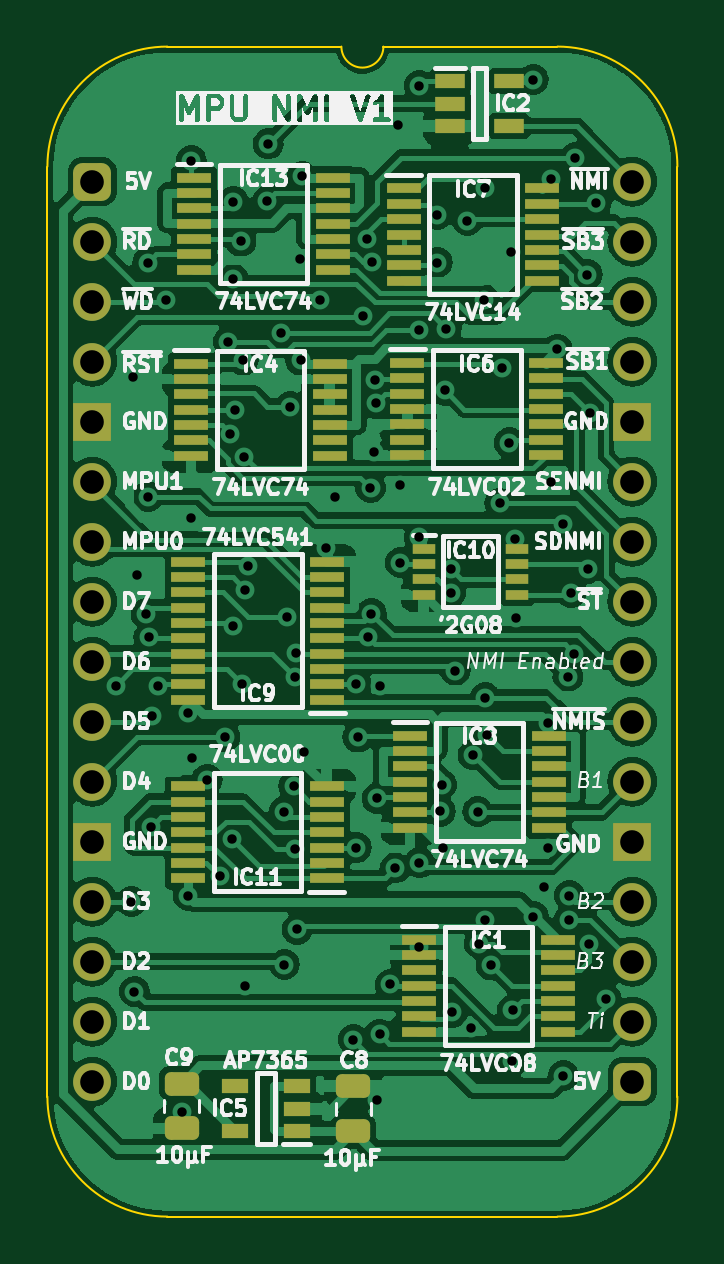
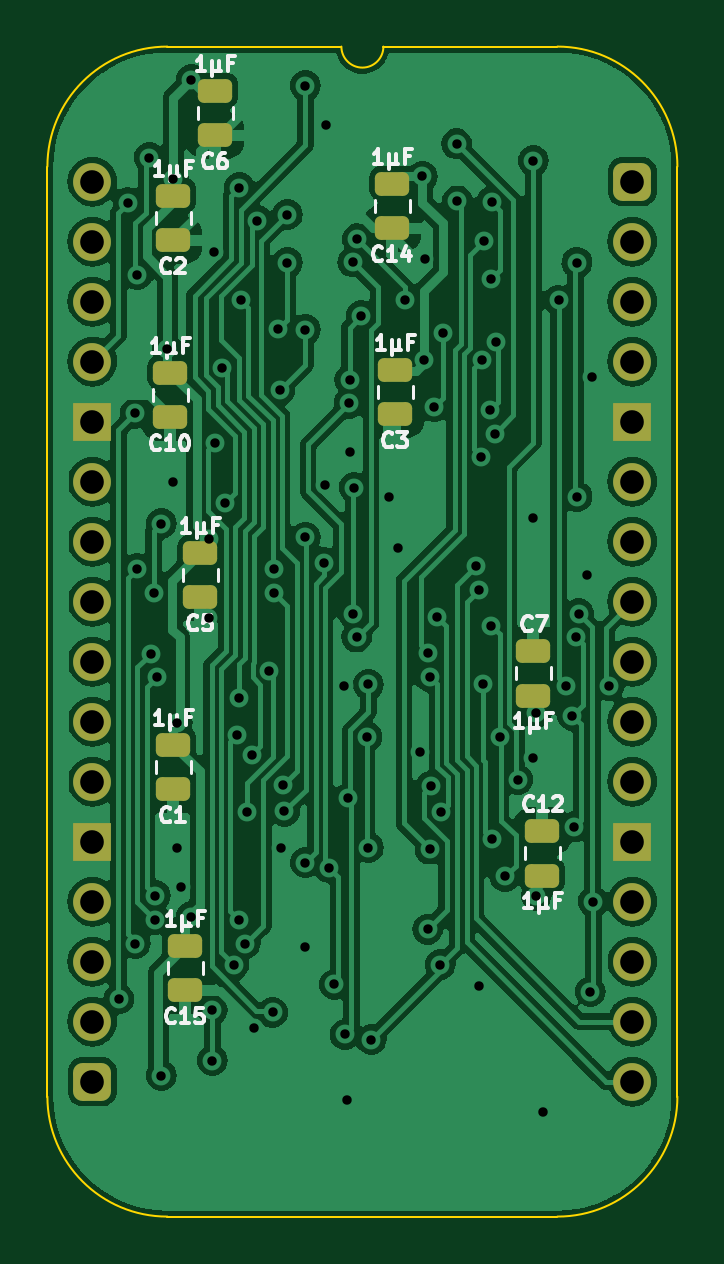
Circuit board: 11 layer files. Board 26.7 x 49.5 mm.
- bottom_copper: HCP65 MPU NMI-B_Cu.gbl (117728 bytes)
- bottom_mask: HCP65 MPU NMI-B_Mask.gbs (2741 bytes)
- paste: HCP65 MPU NMI-B_Paste.gbp (1864 bytes)
- bottom_silk: HCP65 MPU NMI-B_Silkscreen.gbo (22509 bytes)
- outline: HCP65 MPU NMI-Edge_Cuts.gm1 (1087 bytes)
- top_copper: HCP65 MPU NMI-F_Cu.gtl (148010 bytes)
- top_mask: HCP65 MPU NMI-F_Mask.gts (5729 bytes)
- paste: HCP65 MPU NMI-F_Paste.gtp (4847 bytes)
- top_silk: HCP65 MPU NMI-F_Silkscreen.gto (105696 bytes)
- drill: HCP65 MPU NMI-NPTH.drl (265 bytes)
- drill: HCP65 MPU NMI-PTH.drl (2632 bytes)

=== bottom_copper: HCP65 MPU NMI-B_Cu.gbl (117728 bytes, source omitted) ===
=== bottom_mask: HCP65 MPU NMI-B_Mask.gbs (2741 bytes, source withheld) ===
=== paste: HCP65 MPU NMI-B_Paste.gbp (1864 bytes, source withheld) ===
=== bottom_silk: HCP65 MPU NMI-B_Silkscreen.gbo (22509 bytes, source omitted) ===
=== outline: HCP65 MPU NMI-Edge_Cuts.gm1 ===
%TF.GenerationSoftware,KiCad,Pcbnew,8.0.4*%
%TF.CreationDate,2024-08-12T19:35:30+02:00*%
%TF.ProjectId,HCP65 MPU NMI,48435036-3520-44d5-9055-204e4d492e6b,V1*%
%TF.SameCoordinates,PX54c81a0PY37b6b20*%
%TF.FileFunction,Profile,NP*%
%FSLAX46Y46*%
G04 Gerber Fmt 4.6, Leading zero omitted, Abs format (unit mm)*
G04 Created by KiCad (PCBNEW 8.0.4) date 2024-08-12 19:35:30*
%MOMM*%
%LPD*%
G01*
G04 APERTURE LIST*
%TA.AperFunction,Profile*%
%ADD10C,0.100000*%
%TD*%
G04 APERTURE END LIST*
D10*
%TO.C,J2*%
X-1905000Y635000D02*
X-1905000Y-38735000D01*
X10541000Y5715000D02*
X3175000Y5715000D01*
X19685000Y5715000D02*
X12319000Y5715000D01*
X19685000Y-43815000D02*
X3175000Y-43815000D01*
X24765000Y-38735000D02*
X24765000Y635000D01*
X-1905000Y635000D02*
G75*
G02*
X3175000Y5715000I5080002J-2D01*
G01*
X3175000Y-43815000D02*
G75*
G02*
X-1905000Y-38735000I0J5080000D01*
G01*
X12319000Y5715000D02*
G75*
G02*
X10541000Y5715000I-889000J0D01*
G01*
X19685000Y5715000D02*
G75*
G02*
X24765000Y635000I0J-5080000D01*
G01*
X24765000Y-38735000D02*
G75*
G02*
X19685000Y-43815000I-5080000J0D01*
G01*
%TD*%
M02*

=== top_copper: HCP65 MPU NMI-F_Cu.gtl (148010 bytes, source omitted) ===
=== top_mask: HCP65 MPU NMI-F_Mask.gts ===
%TF.GenerationSoftware,KiCad,Pcbnew,8.0.4*%
%TF.CreationDate,2024-08-12T19:35:30+02:00*%
%TF.ProjectId,HCP65 MPU NMI,48435036-3520-44d5-9055-204e4d492e6b,V1*%
%TF.SameCoordinates,PX54c81a0PY37b6b20*%
%TF.FileFunction,Soldermask,Top*%
%TF.FilePolarity,Negative*%
%FSLAX46Y46*%
G04 Gerber Fmt 4.6, Leading zero omitted, Abs format (unit mm)*
G04 Created by KiCad (PCBNEW 8.0.4) date 2024-08-12 19:35:30*
%MOMM*%
%LPD*%
G01*
G04 APERTURE LIST*
G04 Aperture macros list*
%AMRoundRect*
0 Rectangle with rounded corners*
0 $1 Rounding radius*
0 $2 $3 $4 $5 $6 $7 $8 $9 X,Y pos of 4 corners*
0 Add a 4 corners polygon primitive as box body*
4,1,4,$2,$3,$4,$5,$6,$7,$8,$9,$2,$3,0*
0 Add four circle primitives for the rounded corners*
1,1,$1+$1,$2,$3*
1,1,$1+$1,$4,$5*
1,1,$1+$1,$6,$7*
1,1,$1+$1,$8,$9*
0 Add four rect primitives between the rounded corners*
20,1,$1+$1,$2,$3,$4,$5,0*
20,1,$1+$1,$4,$5,$6,$7,0*
20,1,$1+$1,$6,$7,$8,$9,0*
20,1,$1+$1,$8,$9,$2,$3,0*%
G04 Aperture macros list end*
%ADD10R,1.475000X0.450000*%
%ADD11RoundRect,0.250000X0.475000X-0.250000X0.475000X0.250000X-0.475000X0.250000X-0.475000X-0.250000X0*%
%ADD12R,0.950000X0.450000*%
%ADD13RoundRect,0.250000X-0.475000X0.250000X-0.475000X-0.250000X0.475000X-0.250000X0.475000X0.250000X0*%
%ADD14R,1.150000X0.600000*%
%ADD15R,1.250000X0.600000*%
%ADD16RoundRect,0.400000X-0.400000X-0.400000X0.400000X-0.400000X0.400000X0.400000X-0.400000X0.400000X0*%
%ADD17O,1.600000X1.600000*%
%ADD18R,1.600000X1.600000*%
G04 APERTURE END LIST*
D10*
%TO.C,IC4*%
X4174000Y-7702000D03*
X4174000Y-8352000D03*
X4174000Y-9002000D03*
X4174000Y-9652000D03*
X4174000Y-10302000D03*
X4174000Y-10952000D03*
X4174000Y-11602000D03*
X10050000Y-11602000D03*
X10050000Y-10952000D03*
X10050000Y-10302000D03*
X10050000Y-9652000D03*
X10050000Y-9002000D03*
X10050000Y-8352000D03*
X10050000Y-7702000D03*
%TD*%
%TO.C,IC8*%
X13445000Y-23450000D03*
X13445000Y-24100000D03*
X13445000Y-24750000D03*
X13445000Y-25400000D03*
X13445000Y-26050000D03*
X13445000Y-26700000D03*
X13445000Y-27350000D03*
X19321000Y-27350000D03*
X19321000Y-26700000D03*
X19321000Y-26050000D03*
X19321000Y-25400000D03*
X19321000Y-24750000D03*
X19321000Y-24100000D03*
X19321000Y-23450000D03*
%TD*%
%TO.C,IC11*%
X9923000Y-29498000D03*
X9923000Y-28848000D03*
X9923000Y-28198000D03*
X9923000Y-27548000D03*
X9923000Y-26898000D03*
X9923000Y-26248000D03*
X9923000Y-25598000D03*
X4047000Y-25598000D03*
X4047000Y-26248000D03*
X4047000Y-26898000D03*
X4047000Y-27548000D03*
X4047000Y-28198000D03*
X4047000Y-28848000D03*
X4047000Y-29498000D03*
%TD*%
D11*
%TO.C,C8*%
X11049000Y-40202400D03*
X11049000Y-38302400D03*
%TD*%
D10*
%TO.C,IC1*%
X13826000Y-32086000D03*
X13826000Y-32736000D03*
X13826000Y-33386000D03*
X13826000Y-34036000D03*
X13826000Y-34686000D03*
X13826000Y-35336000D03*
X13826000Y-35986000D03*
X19702000Y-35986000D03*
X19702000Y-35336000D03*
X19702000Y-34686000D03*
X19702000Y-34036000D03*
X19702000Y-33386000D03*
X19702000Y-32736000D03*
X19702000Y-32086000D03*
%TD*%
D12*
%TO.C,IC10*%
X14027000Y-15535000D03*
X14027000Y-16185000D03*
X14027000Y-16835000D03*
X14027000Y-17485000D03*
X17977000Y-17485000D03*
X17977000Y-16835000D03*
X17977000Y-16185000D03*
X17977000Y-15535000D03*
%TD*%
D13*
%TO.C,C9*%
X3784600Y-38182000D03*
X3784600Y-40082000D03*
%TD*%
D14*
%TO.C,IC5*%
X8640600Y-40193000D03*
X8640600Y-39243000D03*
X8640600Y-38293000D03*
X6040600Y-38293000D03*
X6040600Y-40193000D03*
%TD*%
D15*
%TO.C,IC2*%
X15133000Y4252000D03*
X15133000Y3302000D03*
X15133000Y2352000D03*
X17633000Y2352000D03*
X17633000Y4252000D03*
%TD*%
D10*
%TO.C,IC9*%
X9940000Y-21934000D03*
X9940000Y-21284000D03*
X9940000Y-20634000D03*
X9940000Y-19984000D03*
X9940000Y-19334000D03*
X9940000Y-18684000D03*
X9940000Y-18034000D03*
X9940000Y-17384000D03*
X9940000Y-16734000D03*
X9940000Y-16084000D03*
X4064000Y-16084000D03*
X4064000Y-16734000D03*
X4064000Y-17384000D03*
X4064000Y-18034000D03*
X4064000Y-18684000D03*
X4064000Y-19334000D03*
X4064000Y-19984000D03*
X4064000Y-20634000D03*
X4064000Y-21284000D03*
X4064000Y-21934000D03*
%TD*%
D16*
%TO.C,J2*%
X0Y0D03*
D17*
X0Y-2540000D03*
X0Y-5080000D03*
X0Y-7620000D03*
D18*
X0Y-10160000D03*
D17*
X0Y-12700000D03*
X0Y-15240000D03*
X0Y-17780000D03*
X0Y-20320000D03*
X0Y-22860000D03*
X0Y-25400000D03*
D18*
X0Y-27940000D03*
D17*
X0Y-30480000D03*
X0Y-33020000D03*
X0Y-35560000D03*
X0Y-38100000D03*
D16*
X22860000Y-38100000D03*
D17*
X22860000Y-35560000D03*
X22860000Y-33020000D03*
X22860000Y-30480000D03*
D18*
X22860000Y-27940000D03*
D17*
X22860000Y-25400000D03*
X22860000Y-22860000D03*
X22860000Y-20320000D03*
X22860000Y-17780000D03*
X22860000Y-15240000D03*
X22860000Y-12700000D03*
D18*
X22860000Y-10160000D03*
D17*
X22860000Y-7620000D03*
X22860000Y-5080000D03*
X22860000Y-2540000D03*
X22860000Y0D03*
%TD*%
D10*
%TO.C,IC13*%
X4301000Y172000D03*
X4301000Y-478000D03*
X4301000Y-1128000D03*
X4301000Y-1778000D03*
X4301000Y-2428000D03*
X4301000Y-3078000D03*
X4301000Y-3728000D03*
X10177000Y-3728000D03*
X10177000Y-3078000D03*
X10177000Y-2428000D03*
X10177000Y-1778000D03*
X10177000Y-1128000D03*
X10177000Y-478000D03*
X10177000Y172000D03*
%TD*%
%TO.C,IC6*%
X13335000Y-7672000D03*
X13335000Y-8322000D03*
X13335000Y-8972000D03*
X13335000Y-9622000D03*
X13335000Y-10272000D03*
X13335000Y-10922000D03*
X13335000Y-11572000D03*
X19211000Y-11572000D03*
X19211000Y-10922000D03*
X19211000Y-10272000D03*
X19211000Y-9622000D03*
X19211000Y-8972000D03*
X19211000Y-8322000D03*
X19211000Y-7672000D03*
%TD*%
%TO.C,IC7*%
X13174000Y-291000D03*
X13174000Y-941000D03*
X13174000Y-1591000D03*
X13174000Y-2241000D03*
X13174000Y-2891000D03*
X13174000Y-3541000D03*
X13174000Y-4191000D03*
X19050000Y-4191000D03*
X19050000Y-3541000D03*
X19050000Y-2891000D03*
X19050000Y-2241000D03*
X19050000Y-1591000D03*
X19050000Y-941000D03*
X19050000Y-291000D03*
%TD*%
M02*

=== paste: HCP65 MPU NMI-F_Paste.gtp ===
%TF.GenerationSoftware,KiCad,Pcbnew,8.0.4*%
%TF.CreationDate,2024-08-12T19:35:30+02:00*%
%TF.ProjectId,HCP65 MPU NMI,48435036-3520-44d5-9055-204e4d492e6b,V1*%
%TF.SameCoordinates,PX54c81a0PY37b6b20*%
%TF.FileFunction,Paste,Top*%
%TF.FilePolarity,Positive*%
%FSLAX46Y46*%
G04 Gerber Fmt 4.6, Leading zero omitted, Abs format (unit mm)*
G04 Created by KiCad (PCBNEW 8.0.4) date 2024-08-12 19:35:30*
%MOMM*%
%LPD*%
G01*
G04 APERTURE LIST*
G04 Aperture macros list*
%AMRoundRect*
0 Rectangle with rounded corners*
0 $1 Rounding radius*
0 $2 $3 $4 $5 $6 $7 $8 $9 X,Y pos of 4 corners*
0 Add a 4 corners polygon primitive as box body*
4,1,4,$2,$3,$4,$5,$6,$7,$8,$9,$2,$3,0*
0 Add four circle primitives for the rounded corners*
1,1,$1+$1,$2,$3*
1,1,$1+$1,$4,$5*
1,1,$1+$1,$6,$7*
1,1,$1+$1,$8,$9*
0 Add four rect primitives between the rounded corners*
20,1,$1+$1,$2,$3,$4,$5,0*
20,1,$1+$1,$4,$5,$6,$7,0*
20,1,$1+$1,$6,$7,$8,$9,0*
20,1,$1+$1,$8,$9,$2,$3,0*%
G04 Aperture macros list end*
%ADD10R,1.475000X0.450000*%
%ADD11RoundRect,0.250000X0.475000X-0.250000X0.475000X0.250000X-0.475000X0.250000X-0.475000X-0.250000X0*%
%ADD12R,0.950000X0.450000*%
%ADD13RoundRect,0.250000X-0.475000X0.250000X-0.475000X-0.250000X0.475000X-0.250000X0.475000X0.250000X0*%
%ADD14R,1.150000X0.600000*%
%ADD15R,1.250000X0.600000*%
G04 APERTURE END LIST*
D10*
%TO.C,IC4*%
X4174000Y-7702000D03*
X4174000Y-8352000D03*
X4174000Y-9002000D03*
X4174000Y-9652000D03*
X4174000Y-10302000D03*
X4174000Y-10952000D03*
X4174000Y-11602000D03*
X10050000Y-11602000D03*
X10050000Y-10952000D03*
X10050000Y-10302000D03*
X10050000Y-9652000D03*
X10050000Y-9002000D03*
X10050000Y-8352000D03*
X10050000Y-7702000D03*
%TD*%
%TO.C,IC8*%
X13445000Y-23450000D03*
X13445000Y-24100000D03*
X13445000Y-24750000D03*
X13445000Y-25400000D03*
X13445000Y-26050000D03*
X13445000Y-26700000D03*
X13445000Y-27350000D03*
X19321000Y-27350000D03*
X19321000Y-26700000D03*
X19321000Y-26050000D03*
X19321000Y-25400000D03*
X19321000Y-24750000D03*
X19321000Y-24100000D03*
X19321000Y-23450000D03*
%TD*%
%TO.C,IC11*%
X9923000Y-29498000D03*
X9923000Y-28848000D03*
X9923000Y-28198000D03*
X9923000Y-27548000D03*
X9923000Y-26898000D03*
X9923000Y-26248000D03*
X9923000Y-25598000D03*
X4047000Y-25598000D03*
X4047000Y-26248000D03*
X4047000Y-26898000D03*
X4047000Y-27548000D03*
X4047000Y-28198000D03*
X4047000Y-28848000D03*
X4047000Y-29498000D03*
%TD*%
D11*
%TO.C,C8*%
X11049000Y-40202400D03*
X11049000Y-38302400D03*
%TD*%
D10*
%TO.C,IC1*%
X13826000Y-32086000D03*
X13826000Y-32736000D03*
X13826000Y-33386000D03*
X13826000Y-34036000D03*
X13826000Y-34686000D03*
X13826000Y-35336000D03*
X13826000Y-35986000D03*
X19702000Y-35986000D03*
X19702000Y-35336000D03*
X19702000Y-34686000D03*
X19702000Y-34036000D03*
X19702000Y-33386000D03*
X19702000Y-32736000D03*
X19702000Y-32086000D03*
%TD*%
D12*
%TO.C,IC10*%
X14027000Y-15535000D03*
X14027000Y-16185000D03*
X14027000Y-16835000D03*
X14027000Y-17485000D03*
X17977000Y-17485000D03*
X17977000Y-16835000D03*
X17977000Y-16185000D03*
X17977000Y-15535000D03*
%TD*%
D13*
%TO.C,C9*%
X3784600Y-38182000D03*
X3784600Y-40082000D03*
%TD*%
D14*
%TO.C,IC5*%
X8640600Y-40193000D03*
X8640600Y-39243000D03*
X8640600Y-38293000D03*
X6040600Y-38293000D03*
X6040600Y-40193000D03*
%TD*%
D15*
%TO.C,IC2*%
X15133000Y4252000D03*
X15133000Y3302000D03*
X15133000Y2352000D03*
X17633000Y2352000D03*
X17633000Y4252000D03*
%TD*%
D10*
%TO.C,IC9*%
X9940000Y-21934000D03*
X9940000Y-21284000D03*
X9940000Y-20634000D03*
X9940000Y-19984000D03*
X9940000Y-19334000D03*
X9940000Y-18684000D03*
X9940000Y-18034000D03*
X9940000Y-17384000D03*
X9940000Y-16734000D03*
X9940000Y-16084000D03*
X4064000Y-16084000D03*
X4064000Y-16734000D03*
X4064000Y-17384000D03*
X4064000Y-18034000D03*
X4064000Y-18684000D03*
X4064000Y-19334000D03*
X4064000Y-19984000D03*
X4064000Y-20634000D03*
X4064000Y-21284000D03*
X4064000Y-21934000D03*
%TD*%
%TO.C,IC13*%
X4301000Y172000D03*
X4301000Y-478000D03*
X4301000Y-1128000D03*
X4301000Y-1778000D03*
X4301000Y-2428000D03*
X4301000Y-3078000D03*
X4301000Y-3728000D03*
X10177000Y-3728000D03*
X10177000Y-3078000D03*
X10177000Y-2428000D03*
X10177000Y-1778000D03*
X10177000Y-1128000D03*
X10177000Y-478000D03*
X10177000Y172000D03*
%TD*%
%TO.C,IC6*%
X13335000Y-7672000D03*
X13335000Y-8322000D03*
X13335000Y-8972000D03*
X13335000Y-9622000D03*
X13335000Y-10272000D03*
X13335000Y-10922000D03*
X13335000Y-11572000D03*
X19211000Y-11572000D03*
X19211000Y-10922000D03*
X19211000Y-10272000D03*
X19211000Y-9622000D03*
X19211000Y-8972000D03*
X19211000Y-8322000D03*
X19211000Y-7672000D03*
%TD*%
%TO.C,IC7*%
X13174000Y-291000D03*
X13174000Y-941000D03*
X13174000Y-1591000D03*
X13174000Y-2241000D03*
X13174000Y-2891000D03*
X13174000Y-3541000D03*
X13174000Y-4191000D03*
X19050000Y-4191000D03*
X19050000Y-3541000D03*
X19050000Y-2891000D03*
X19050000Y-2241000D03*
X19050000Y-1591000D03*
X19050000Y-941000D03*
X19050000Y-291000D03*
%TD*%
M02*

=== top_silk: HCP65 MPU NMI-F_Silkscreen.gto (105696 bytes, source omitted) ===
=== drill: HCP65 MPU NMI-NPTH.drl ===
M48
; DRILL file {KiCad 8.0.4} date 2024-08-12T19:35:31+0200
; FORMAT={-:-/ absolute / inch / decimal}
; #@! TF.CreationDate,2024-08-12T19:35:31+02:00
; #@! TF.GenerationSoftware,Kicad,Pcbnew,8.0.4
; #@! TF.FileFunction,NonPlated,1,2,NPTH
FMAT,2
INCH
%
G90
G05
M30

=== drill: HCP65 MPU NMI-PTH.drl ===
M48
; DRILL file {KiCad 8.0.4} date 2024-08-12T19:35:31+0200
; FORMAT={-:-/ absolute / inch / decimal}
; #@! TF.CreationDate,2024-08-12T19:35:31+02:00
; #@! TF.GenerationSoftware,Kicad,Pcbnew,8.0.4
; #@! TF.FileFunction,Plated,1,2,PTH
FMAT,2
INCH
; #@! TA.AperFunction,Plated,PTH,ViaDrill
T1C0.0157
; #@! TA.AperFunction,Plated,PTH,ComponentDrill
T2C0.0394
%
G90
G05
T1
X0.0391Y-0.84
X0.065Y-1.2
X0.0674Y-0.325
X0.07Y-1.35
X0.075Y-0.655
X0.0896Y-0.72
X0.0924Y-0.135
X0.0924Y-0.525
X0.0943Y-0.7592
X0.0976Y-1.0757
X0.1Y-0.89
X0.11Y-0.84
X0.1231Y-0.1976
X0.149Y-1.55
X0.16Y-1.19
X0.16Y-0.885
X0.165Y0.035
X0.165Y-0.56
X0.1658Y-0.9602
X0.1911Y-0.9967
X0.2121Y-1.1579
X0.2209Y-0.9253
X0.2267Y-0.2669
X0.2297Y-0.4201
X0.2332Y-1.0952
X0.2346Y-0.0336
X0.235Y-0.74
X0.235Y-0.162
X0.237Y-0.3803
X0.2474Y-0.0998
X0.2487Y-0.8372
X0.2513Y-0.2977
X0.2528Y-0.4582
X0.255Y-0.68
X0.255Y-1.3405
X0.26Y-0.64
X0.2917Y-0.0321
X0.293Y0.063
X0.315Y-0.2527
X0.3198Y-1.05
X0.32Y-1.305
X0.325Y-0.725
X0.33Y-0.375
X0.3356Y-1.0077
X0.3374Y-1.1124
X0.3376Y-0.825
X0.34Y-0.785
X0.3412Y-1.2461
X0.3465Y-0.1283
X0.3475Y-0.2981
X0.35Y0.0087
X0.3533Y-0.9513
X0.3786Y-0.1976
X0.39Y-0.61
X0.4051Y-0.5251
X0.435Y-1.43
X0.44Y-1.11
X0.44Y-0.838
X0.4424Y-0.9257
X0.4516Y-0.2234
X0.4582Y-0.0954
X0.4594Y-0.7592
X0.4635Y-0.51
X0.465Y-0.72
X0.466Y-0.134
X0.47Y-0.4499
X0.4713Y-0.3305
X0.4724Y-0.3698
X0.4746Y-1.028
X0.475Y-1.53
X0.4788Y-1.4214
X0.48Y-0.84
X0.4966Y-1.338
X0.505Y-1.1439
X0.51Y0.095
X0.5127Y-0.505
X0.5133Y-0.635
X0.5449Y-0.2467
X0.545Y-0.5926
X0.545Y-1.135
X0.545Y-1.275
X0.545Y0.16
X0.575Y-0.055
X0.575Y-0.135
X0.5799Y-1.0498
X0.582Y-1.005
X0.585Y-1.11
X0.5878Y-0.3478
X0.59Y-0.245
X0.5973Y-0.6451
X0.5973Y-0.685
X0.5997Y-1.3847
X0.605Y-0.815
X0.625Y-0.065
X0.6307Y-1.4099
X0.6346Y-0.9554
X0.6424Y-1.05
X0.645Y-1.27
X0.6527Y-0.1973
X0.655Y-0.01
X0.655Y-0.86
X0.655Y-1.2311
X0.6582Y-0.9225
X0.6646Y-1.3058
X0.6793Y-0.5364
X0.6833Y-0.3101
X0.695Y-0.435
X0.697Y-0.1167
X0.7Y-1.465
X0.7002Y-1.3809
X0.705Y-0.595
X0.7065Y-0.7277
X0.735Y0.17
X0.735Y-1.225
X0.7519Y-1.175
X0.7586Y-1.1101
X0.7588Y-0.9016
X0.765Y0.005
X0.765Y-0.5
X0.775Y-0.279
X0.785Y-0.57
X0.785Y-1.49
X0.7926Y-0.825
X0.795Y-1.19
X0.795Y-1.23
X0.7979Y-0.685
X0.8031Y-0.7871
X0.805Y0.04
X0.825Y-0.155
X0.8254Y-0.645
X0.8284Y-1.27
X0.8287Y-0.3861
X0.84Y-0.035
X0.856Y-1.362
T2
X0.0Y0.0
X0.0Y-0.1
X0.0Y-0.2
X0.0Y-0.3
X0.0Y-0.4
X0.0Y-0.5
X0.0Y-0.6
X0.0Y-0.7
X0.0Y-0.8
X0.0Y-0.9
X0.0Y-1.0
X0.0Y-1.1
X0.0Y-1.2
X0.0Y-1.3
X0.0Y-1.4
X0.0Y-1.5
X0.9Y0.0
X0.9Y-0.1
X0.9Y-0.2
X0.9Y-0.3
X0.9Y-0.4
X0.9Y-0.5
X0.9Y-0.6
X0.9Y-0.7
X0.9Y-0.8
X0.9Y-0.9
X0.9Y-1.0
X0.9Y-1.1
X0.9Y-1.2
X0.9Y-1.3
X0.9Y-1.4
X0.9Y-1.5
M30
